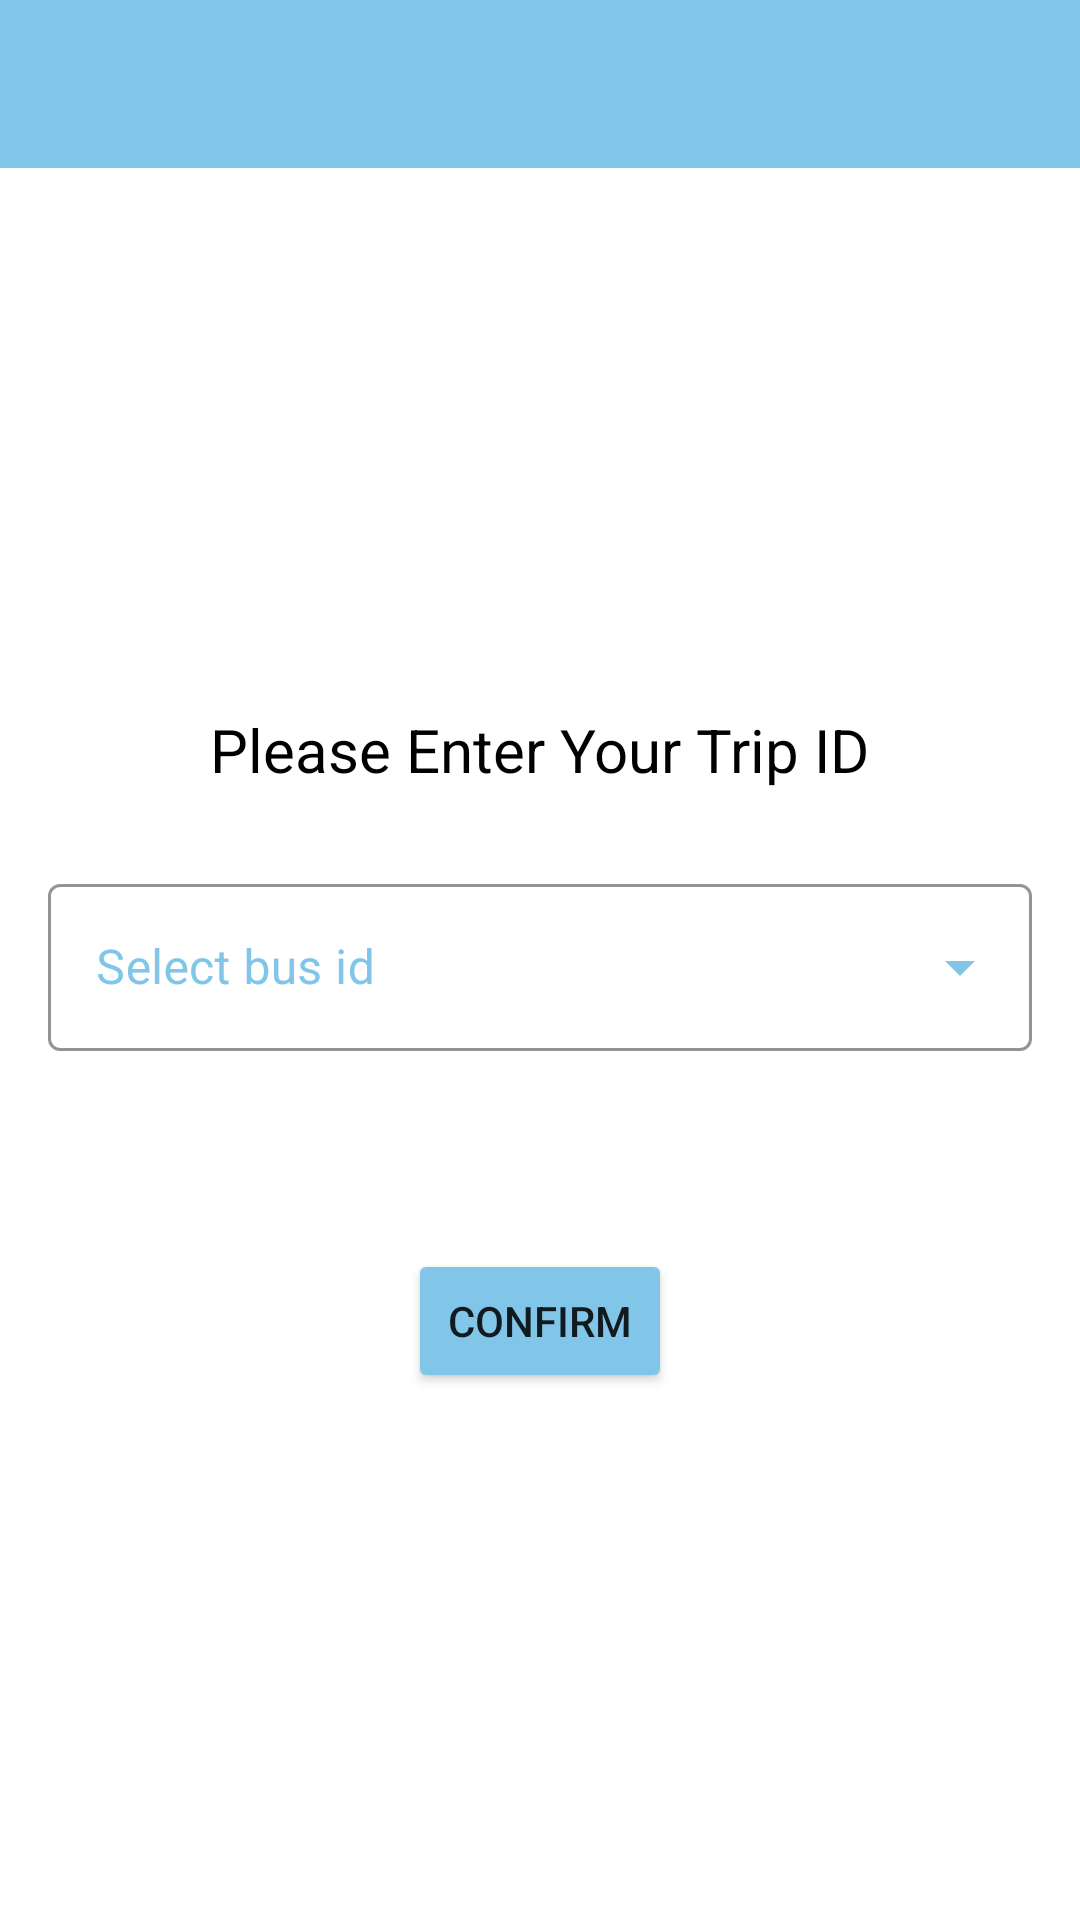

Layout XML and referenced resources for this Android screen:
<!-- AndroidManifest.xml: application theme Theme.System_For_Safe_Road -->
<!-- res/layout/activity_bus_id_page.xml -->
<?xml version="1.0" encoding="utf-8"?>
<androidx.drawerlayout.widget.DrawerLayout xmlns:android="http://schemas.android.com/apk/res/android"
    xmlns:app="http://schemas.android.com/apk/res-auto"
    xmlns:tools="http://schemas.android.com/tools"
    android:layout_width="match_parent"
    android:layout_height="match_parent"
    tools:context=".bus_id_page"
    android:id="@+id/drawerLayout">

    <androidx.constraintlayout.widget.ConstraintLayout
        android:layout_width="match_parent"
        android:layout_height="wrap_content">
        <LinearLayout
            android:id="@+id/drawerLinearLayout"
            android:layout_width="match_parent"
            android:layout_height="?actionBarSize"
            android:background="@color/mybeigeblue"
            android:gravity="center_vertical"
            android:orientation="horizontal"
            android:paddingStart="15dp"
            android:paddingEnd="15dp"
            app:layout_constraintTop_toTopOf="parent">

            <ImageView
                android:id="@+id/user_menu"
                android:layout_width="30dp"
                android:layout_height="30dp"
                android:src="@drawable/ic_baseline_arrow_back_24"
                android:contentDescription="@string/app_name"
                />

        </LinearLayout>
    </androidx.constraintlayout.widget.ConstraintLayout>


    <RelativeLayout
        android:layout_width="match_parent"
        android:layout_height="wrap_content">
        <TextView
            android:layout_width="wrap_content"
            android:layout_height="wrap_content"
            android:text="Please Enter Your Trip ID"
            android:layout_above="@+id/textField"
            android:layout_centerHorizontal="true"
            android:textSize="20sp"
            android:textColor="@color/black"
            android:layout_marginBottom="10dp"
            />


        <com.google.android.material.textfield.TextInputLayout
            android:layout_centerVertical="true"
            android:layout_centerHorizontal="true"
            tools:layout_editor_absoluteX="100dp"
            tools:layout_editor_absoluteY="305dp"
            android:layout_width="match_parent"
            android:layout_height="wrap_content"
            android:layout_margin="16dp"
            android:hint="Select bus id"
            android:textColorHint="@color/mybeigeblue"
            style="@style/MyTextInputLayout"
            app:endIconTint="@color/mybeigeblue"
            android:id="@+id/textField">
            <AutoCompleteTextView
                android:id="@+id/bus_id_on_route"
                android:layout_width="match_parent"
                android:layout_height="wrap_content"
                android:inputType="none"/>

        </com.google.android.material.textfield.TextInputLayout>

        <Button
            android:id="@+id/confirm_button1"
            android:layout_below="@+id/textField"
            android:layout_centerHorizontal="true"
            android:layout_marginTop="50dp"
            android:layout_width="wrap_content"
            android:layout_height="wrap_content"
            android:text="Confirm"
            android:backgroundTint="@color/mybeigeblue"/>
    </RelativeLayout>

</androidx.drawerlayout.widget.DrawerLayout>
<!-- resources referenced by this layout -->
<resources>
  <color name="black">#FF000000</color>
  <color name="mybeigeblue">#81C6E8</color>
  <string name="app_name">Safe Journey</string>
  <style name="MyTextInputLayout" parent="Widget.MaterialComponents.TextInputLayout.OutlinedBox.ExposedDropdownMenu">
          
          <item name="boxStrokeColor">@color/mybeigeblue</item>
  
          
          <item name="hintTextColor">@color/mybeigeblue</item>
          
          <item name="android:textColorHint">@color/mybeigeblue</item>
  
          <item name="colorOnSurface">@color/mybeigeblue</item>
          <item name="colorPrimary">@color/mybeigeblue</item>
  
      </style>
  <style name="Theme.System_For_Safe_Road" parent="Theme.MaterialComponents.DayNight.DarkActionBar">
          
          <item name="colorPrimary">@color/mybeigeblue</item>
          <item name="colorPrimaryVariant">@color/mybeigeblue2</item>
          <item name="colorOnPrimary">@color/white</item>
          
          <item name="colorSecondary">@color/teal_200</item>
          <item name="colorSecondaryVariant">@color/teal_700</item>
          <item name="colorOnSecondary">@color/black</item>
          
          <item name="android:statusBarColor">?attr/colorPrimaryVariant</item>
          
      </style>
  <color name="mybeigeblue2">#5DA7DB</color>
  <color name="white">#FFFFFFFF</color>
  <color name="teal_200">@color/mybeigeblue</color>
  <color name="teal_700">#FF018786</color>
</resources>
